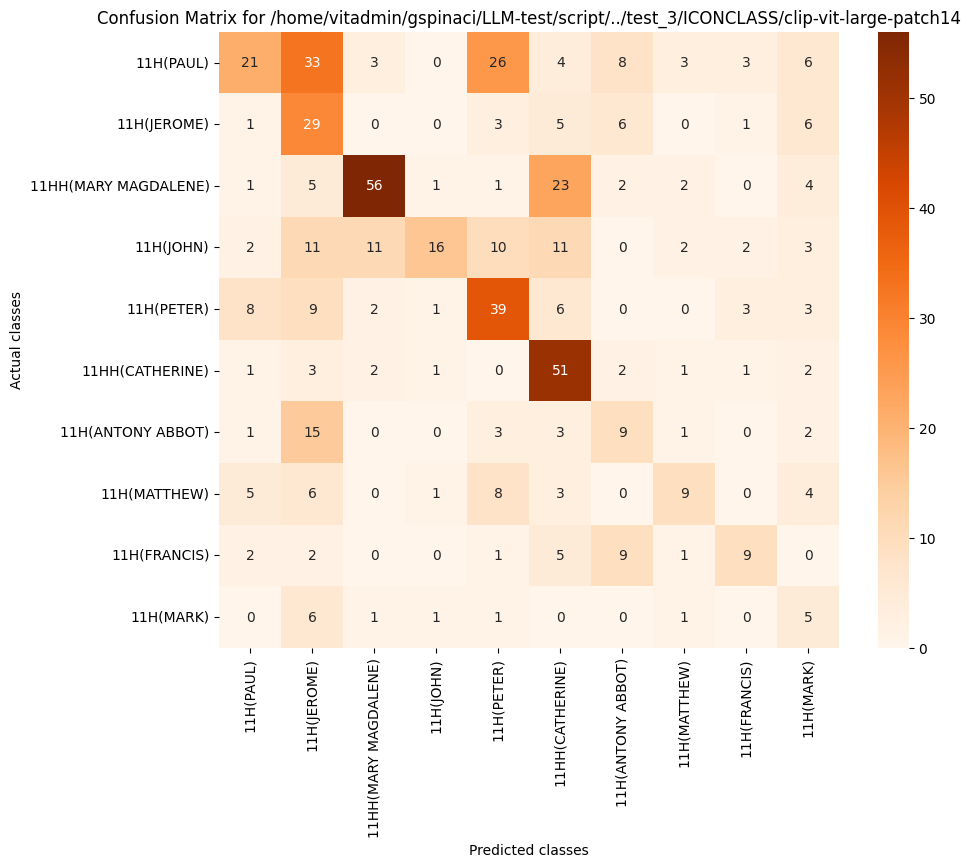

The data file committed next to this chart (first rows):
, 11H(PAUL), 11H(JEROME), 11HH(MARY MAGDALENE), 11H(JOHN), 11H(PETER), 11HH(CATHERINE), 11H(ANTONY ABBOT), 11H(MATTHEW), 11H(FRANCIS), 11H(MARK)
11H(PAUL), 21, 33, 3, 0, 26, 4, 8, 3, 3, 6
11H(JEROME), 1, 29, 0, 0, 3, 5, 6, 0, 1, 6
11HH(MARY MAGDALENE), 1, 5, 56, 1, 1, 23, 2, 2, 0, 4
11H(JOHN), 2, 11, 11, 16, 10, 11, 0, 2, 2, 3
11H(PETER), 8, 9, 2, 1, 39, 6, 0, 0, 3, 3
11HH(CATHERINE), 1, 3, 2, 1, 0, 51, 2, 1, 1, 2
11H(ANTONY ABBOT), 1, 15, 0, 0, 3, 3, 9, 1, 0, 2
11H(MATTHEW), 5, 6, 0, 1, 8, 3, 0, 9, 0, 4
11H(FRANCIS), 2, 2, 0, 0, 1, 5, 9, 1, 9, 0
11H(MARK), 0, 6, 1, 1, 1, 0, 0, 1, 0, 5
